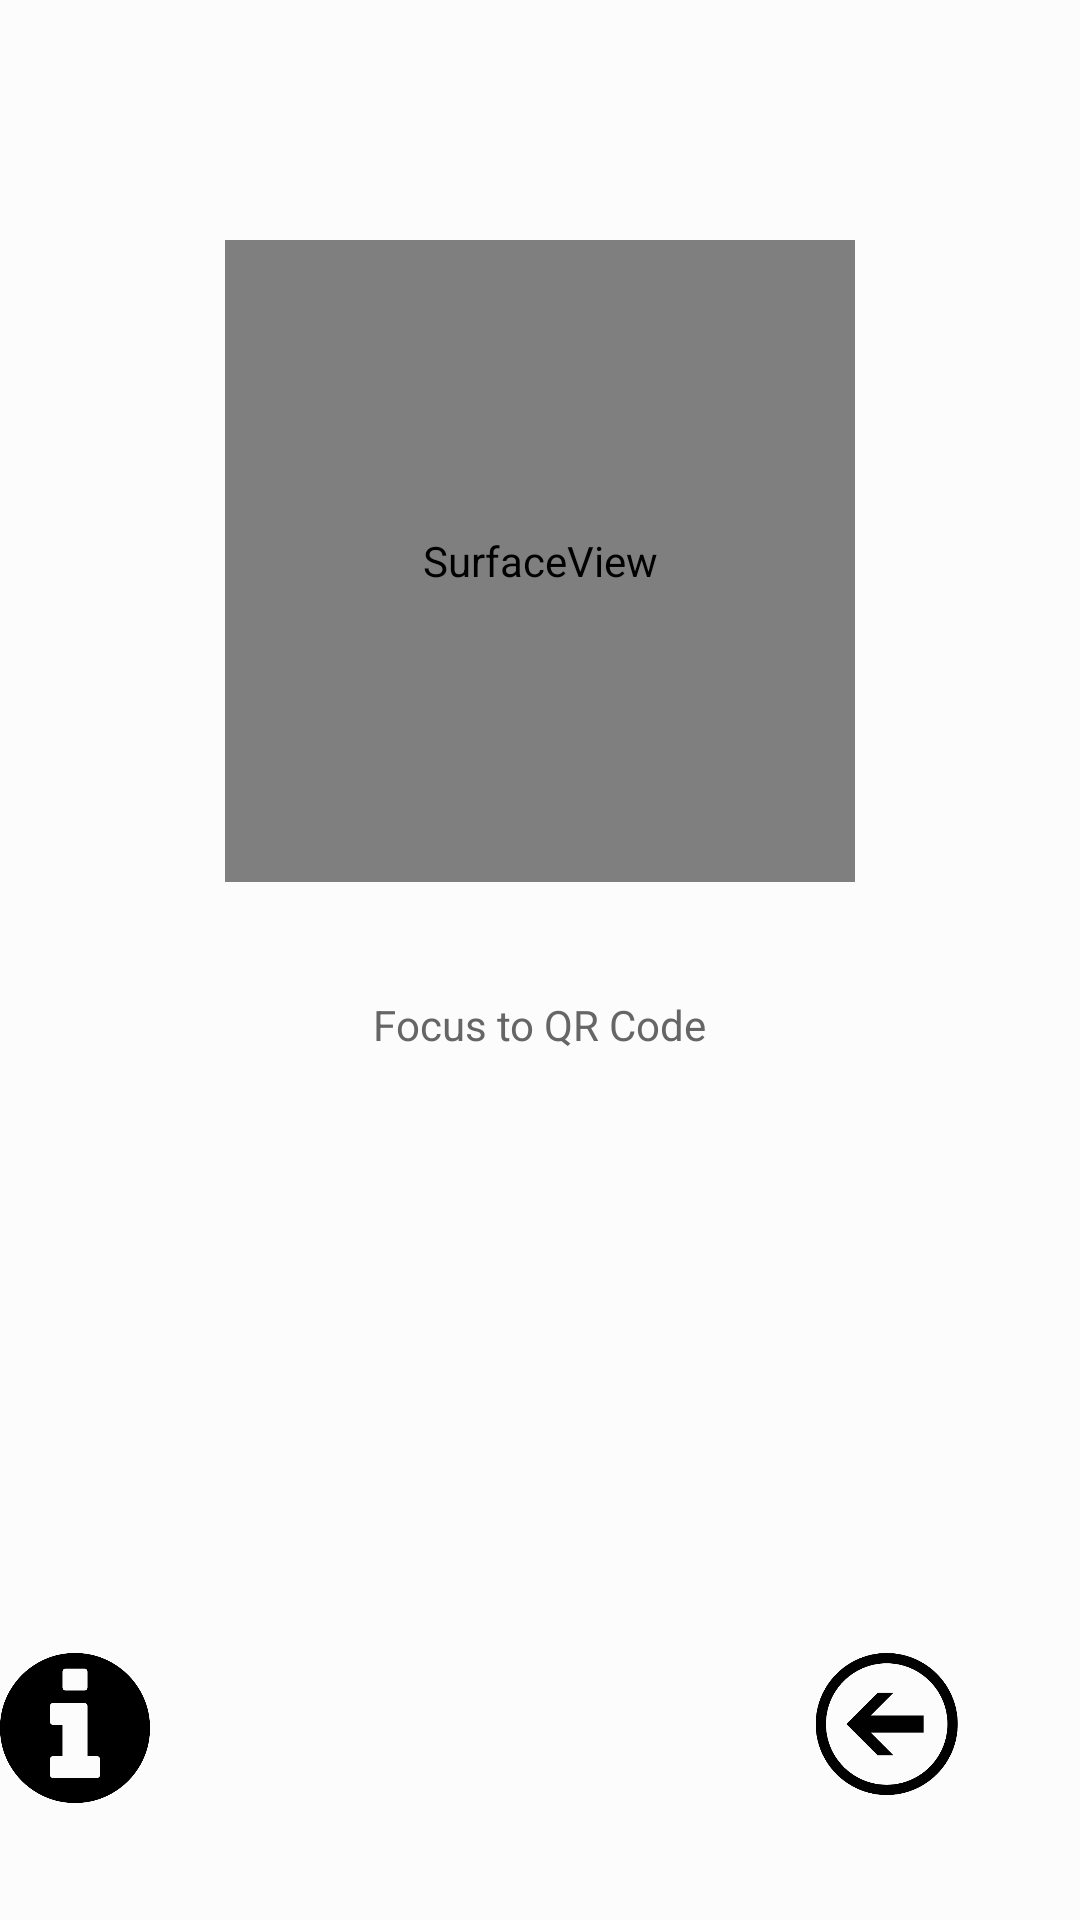

Here is an Android app screen rendered from its layout file. Give the layout XML and the strings, colors and styles it references.
<!-- AndroidManifest.xml: application theme AppTheme -->
<!-- res/layout/activity_scan.xml -->
<?xml version="1.0" encoding="utf-8"?>
<RelativeLayout
    xmlns:android="http://schemas.android.com/apk/res/android"
    xmlns:app="http://schemas.android.com/apk/res-auto"
    xmlns:tools="http://schemas.android.com/tools"
    android:layout_width="match_parent"
    android:layout_height="match_parent"

    tools:context=".ScanActivity">

    <SurfaceView
        android:id="@+id/cameraPreview"
        android:layout_width="210dp"
        android:layout_height="214dp"

        android:layout_centerHorizontal="true"
        android:layout_marginHorizontal="@dimen/cardview_default_elevation"
        android:layout_marginTop="80dp"

        android:gravity="center_horizontal"
        app:layout_constraintEnd_toEndOf="parent"
        app:layout_constraintStart_toStartOf="parent"
        tools:ignore="MissingConstraints"
        tools:layout_editor_absoluteY="117dp" />

    <TextView
        android:id="@+id/txtResult"
        android:layout_width="wrap_content"
        android:layout_height="wrap_content"
        android:layout_alignParentTop="true"
        android:layout_centerHorizontal="true"
        android:layout_marginTop="332dp"
        android:text="@string/scan_text"
        android:textColor="@color/colorDarkAsh" />

    <Button
        android:id="@+id/btnInfo"
        android:layout_width="50dp"
        android:layout_height="50dp"
        android:layout_alignParentEnd="true"
        android:layout_alignParentBottom="true"
        android:layout_marginEnd="310dp"
        android:layout_marginBottom="39dp"
        android:background="@drawable/fainfo" />

    <Button
        android:id="@+id/backBtton"
        android:layout_width="50dp"
        android:layout_height="50dp"
        android:layout_alignParentEnd="true"
        android:layout_alignParentBottom="true"
        android:layout_marginEnd="40dp"
        android:layout_marginBottom="39dp"

        android:background="@drawable/back" />




</RelativeLayout>
<!-- resources referenced by this layout -->
<resources>
  <color name="colorDarkAsh">#666666</color>
  <!-- drawable back: png bitmap (drawable, 4315 bytes) -->
  <!-- drawable fainfo: png bitmap (drawable, 9121 bytes) -->
  <string name="scan_text">Focus to QR Code</string>
  <style name="AppTheme" parent="Theme.AppCompat.NoActionBar">
          
          <item name="colorPrimary">@color/colorAshBack</item>
          <item name="colorPrimaryDark">@color/colorDarkAsh</item>
          <item name="colorAccent">@color/colorAshBack</item>
          <item name="android:windowBackground">@color/background</item>
      </style>
  <color name="colorAshBack">#FCFCFC</color>
  <color name="background">#FCFCFC</color>
</resources>
